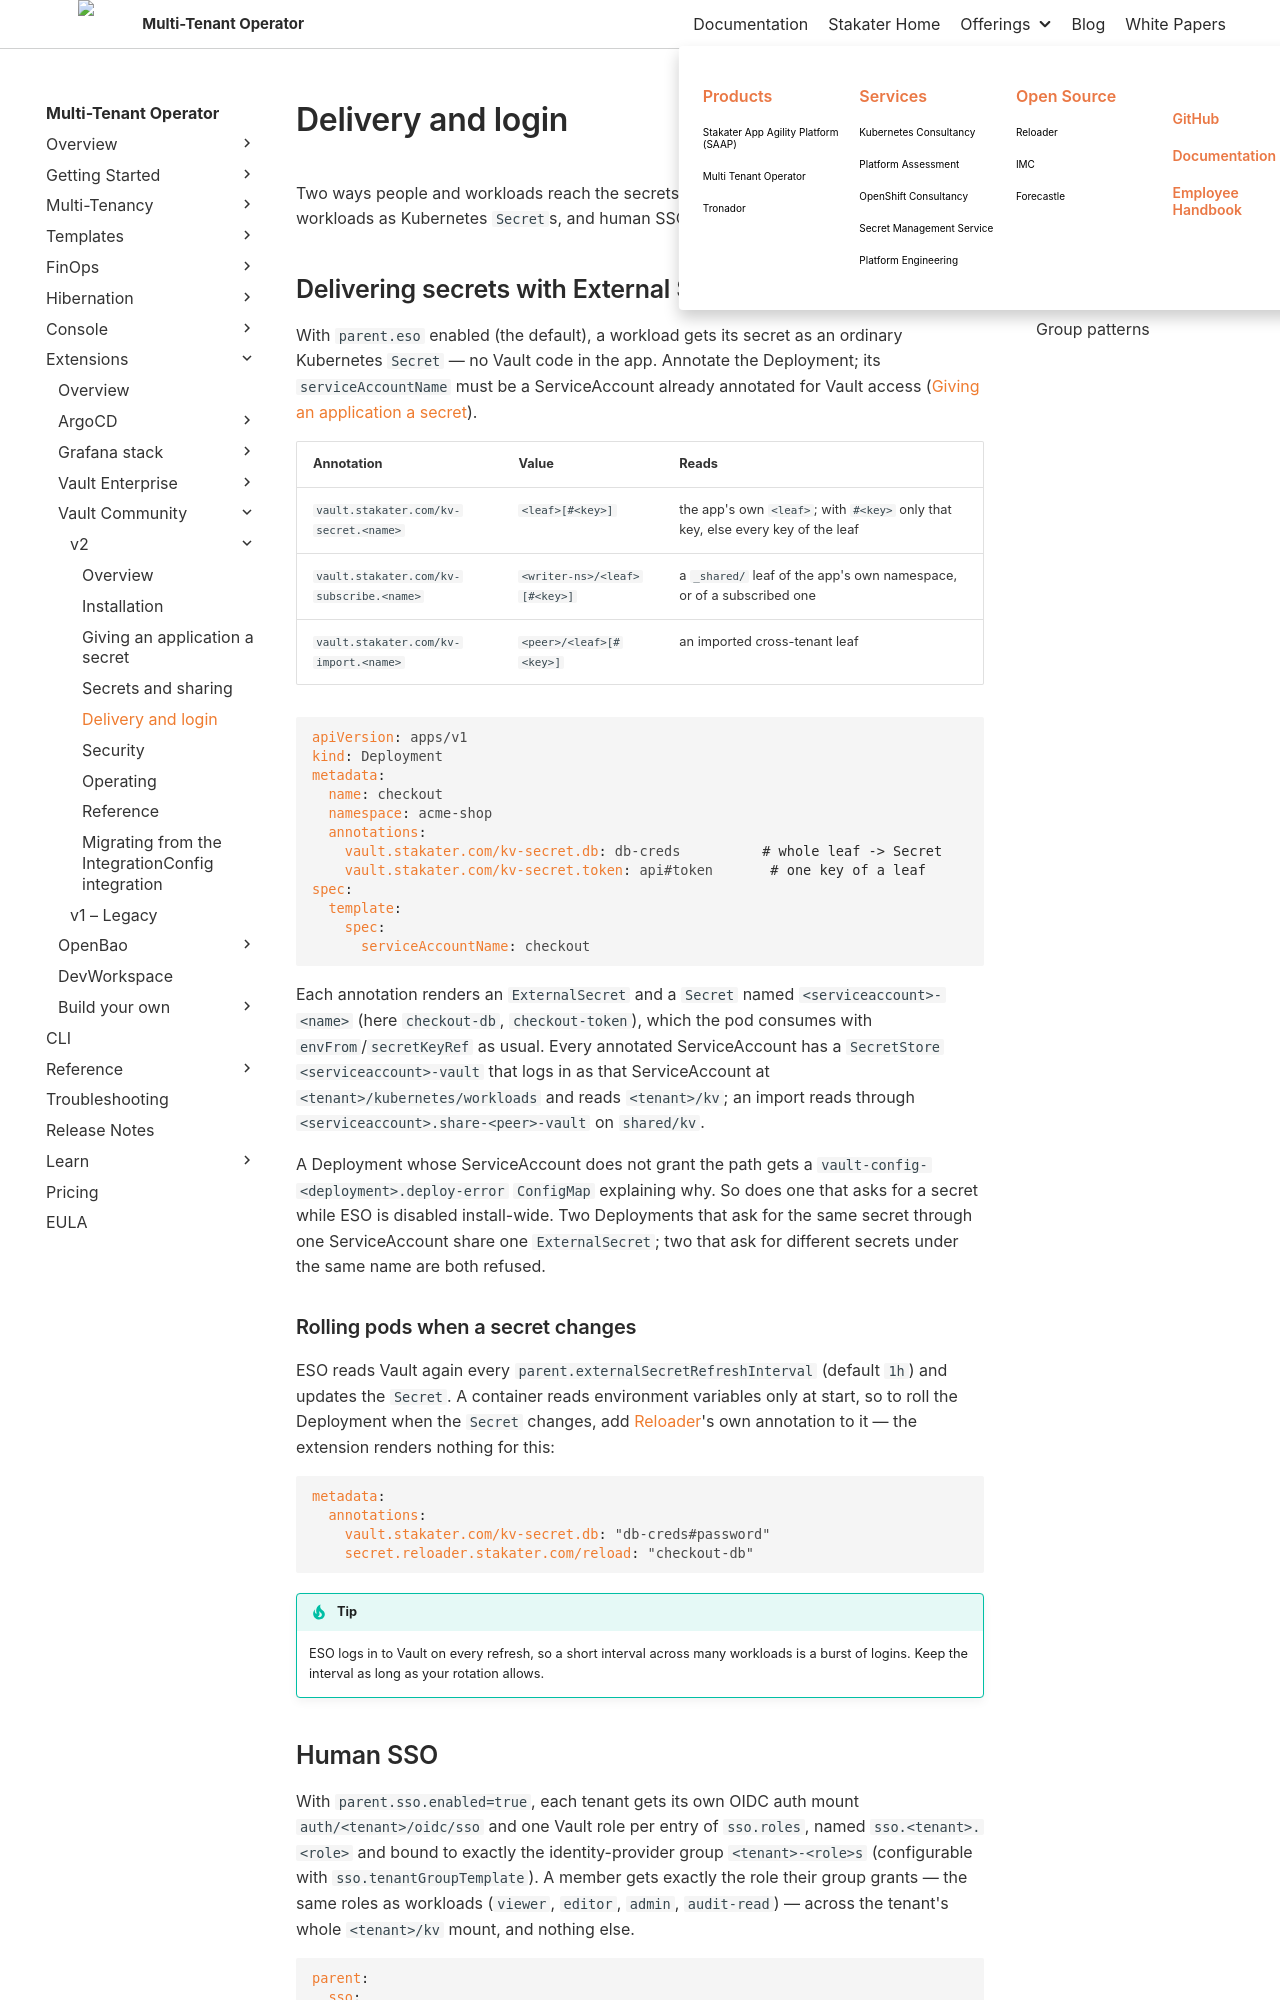

repository: stakater/mto-docs · page: main/extensions/vault-community/v2/delivery-and-login.html · generator: mkdocs

# Delivery and login

Two ways people and workloads reach the secrets: External Secrets delivers them to workloads as Kubernetes `Secret`s, and human SSO lets tenant members sign in to Vault.

## Delivering secrets with External Secrets

With `parent.eso` enabled (the default), a workload gets its secret as an ordinary Kubernetes `Secret` — no Vault code in the app. Annotate the Deployment; its `serviceAccountName` must be a ServiceAccount already annotated for Vault access ([Giving an application a secret](giving-an-application-a-secret.md)).

| Annotation | Value | Reads |
|:---|:---|:---|
| `vault.stakater.com/kv-secret.<name>` | `<leaf>[#<key>]` | the app's own `<leaf>`; with `#<key>` only that key, else every key of the leaf |
| `vault.stakater.com/kv-subscribe.<name>` | `<writer-ns>/<leaf>[#<key>]` | a `_shared/` leaf of the app's own namespace, or of a subscribed one |
| `vault.stakater.com/kv-import.<name>` | `<peer>/<leaf>[#<key>]` | an imported cross-tenant leaf |

```yaml
apiVersion: apps/v1
kind: Deployment
metadata:
  name: checkout
  namespace: acme-shop
  annotations:
    vault.stakater.com/kv-secret.db: db-creds          # whole leaf -> Secret
    vault.stakater.com/kv-secret.token: api#token       # one key of a leaf
spec:
  template:
    spec:
      serviceAccountName: checkout
```

Each annotation renders an `ExternalSecret` and a `Secret` named `<serviceaccount>-<name>` (here `checkout-db`, `checkout-token`), which the pod consumes with `envFrom`/`secretKeyRef` as usual. Every annotated ServiceAccount has a `SecretStore` `<serviceaccount>-vault` that logs in as that ServiceAccount at `<tenant>/kubernetes/workloads` and reads `<tenant>/kv`; an import reads through `<serviceaccount>.share-<peer>-vault` on `shared/kv`.

A Deployment whose ServiceAccount does not grant the path gets a `vault-config-<deployment>.deploy-error` `ConfigMap` explaining why. So does one that asks for a secret while ESO is disabled install-wide. Two Deployments that ask for the same secret through one ServiceAccount share one `ExternalSecret`; two that ask for different secrets under the same name are both refused.

### Rolling pods when a secret changes

ESO reads Vault again every `parent.externalSecretRefreshInterval` (default `1h`) and updates the `Secret`. A container reads environment variables only at start, so to roll the Deployment when the `Secret` changes, add [Reloader](https://github.com/stakater/reloader)'s own annotation to it — the extension renders nothing for this:

```yaml
metadata:
  annotations:
    vault.stakater.com/kv-secret.db: "db-creds#password"
    secret.reloader.stakater.com/reload: "checkout-db"
```

!!! tip
    ESO logs in to Vault on every refresh, so a short interval across many workloads is a burst of logins. Keep the interval as long as your rotation allows.
